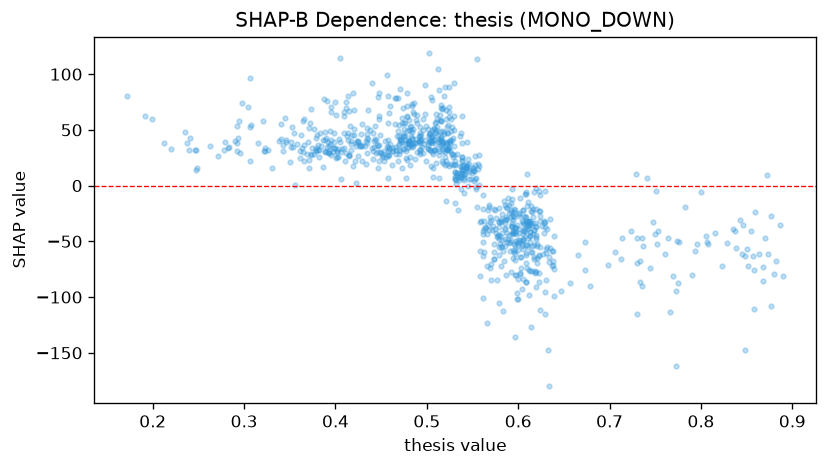

The data file committed next to this chart (first rows):
feature_value, shap_value
0.595, -24.09
0.475, 33.05
0.587, -28.57
0.393, 35.76
0.393, 29.48
0.592, -36.47
0.446, 35.52
0.79, -79.92
0.391, 34.48
0.429, 22.11
0.469, 44.65
0.576, -42.11
0.474, 46.54
0.531, 18.7
0.598, -38
0.503, 32.17
0.459, 33.42
0.541, 13.59
0.271, 26.15
0.428, 36.12
0.513, 31.22
0.483, 36.16
0.561, -21.06
0.296, 29.32
0.41, 22.06
0.496, 28.83
0.323, 33.98
0.425, 39.12
0.62, -90.94
0.389, 48.5
0.586, -17.47
0.612, -36.56
0.607, -28.27
0.552, 3.795
0.504, 46.01
0.607, -34.26
0.354, 34.81
0.593, -37.11
0.493, 44.28
0.481, 34.34
0.382, 32.39
0.379, 30.94
0.488, 41.45
0.62, -36.85
0.537, 9.055
0.489, 29.87
0.392, 38.93
0.425, 26.61
0.451, 26.3
0.445, 36.03
0.492, 32.72
0.613, -41.3
0.62, -47.9
0.503, 47.35
0.544, 15.59
0.607, -39.19
0.606, -27.6
0.556, 14.59
0.611, -33.09
0.485, 35.18
... 856 more rows
